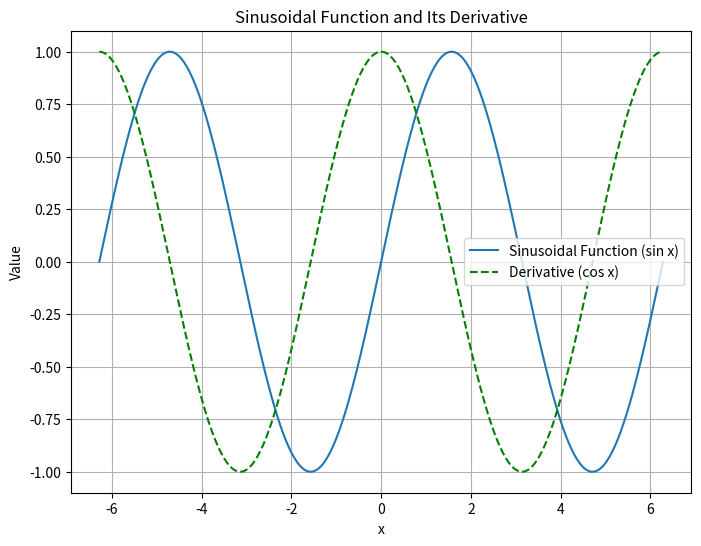

This chart was generated by the following Python code:
# Import necessary libraries
import numpy as np  # Library for mathematical operations and numerical array manipulation
import matplotlib.pyplot as plt  # Library for generating plots

# Definition of the function that plots the sinusoidal function and its derivative
def plot_sinusoidal():
    ''' 
    Plots the sinusoidal function (sine) and its derivative (cosine).
    The sine function is a fundamental trigonometric function used in signal processing and wave analysis.
    '''
  
    # Definition of the sinusoidal function
    def sin_func(x):
        return np.sin(x)  # Returns the sine of x
    
    # Derivative of the sinusoidal function
    def sin_deriv(x):
        return np.cos(x)  # The derivative of sine is cosine
    
    # Define the range of x values (from -2π to 2π)
    x = np.linspace(-2 * np.pi, 2 * np.pi, 400)  # Generates 400 equally spaced values in the range [-2π, 2π]
    
    # Evaluate the sine function at x values
    y = sin_func(x)
    
    # Evaluate the derivative (cosine) at x values
    y_deriv = sin_deriv(x)

    # Create a figure for the plot
    plt.figure(figsize=(8, 6))  # Defines the figure size in inches (8x6)
    
    # Plot the sinusoidal function
    plt.plot(x, y, label='Sinusoidal Function (sin x)')  
    
    # Plot the derivative of the sinusoidal function (cosine) with a dashed green line
    plt.plot(x, y_deriv, label='Derivative (cos x)', linestyle='--', color='green')
    
    # Axis labels
    plt.xlabel('x')
    plt.ylabel('Value')
    
    # Plot title
    plt.title('Sinusoidal Function and Its Derivative')
    
    # Add legend to identify the curves
    plt.legend()
    
    # Add grid for better visualization
    plt.grid(True)
    
    # Display the plot
    plt.show()

# Check if the script is run directly
if __name__ == "__main__":
    plot_sinusoidal()  # Calls the function to plot the sinusoidal function and its derivative